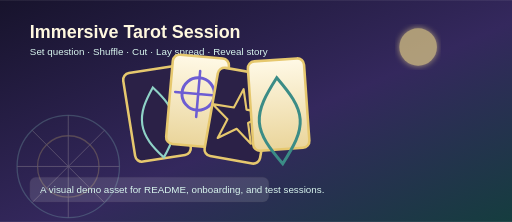
t = 0.00 s
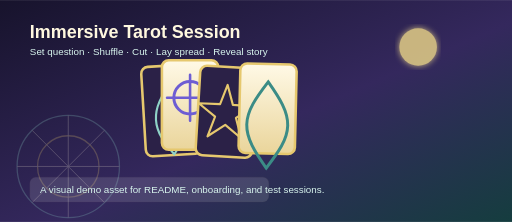
t = 0.60 s
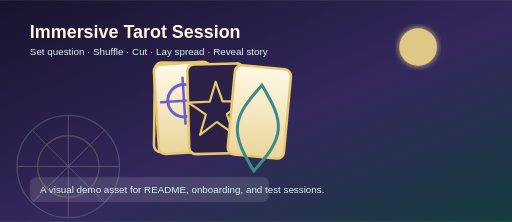
t = 1.05 s
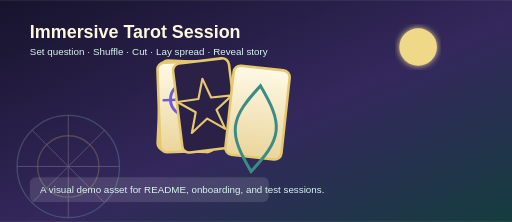
t = 1.55 s
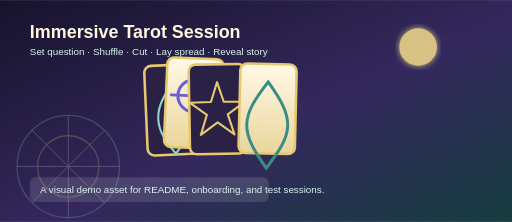
t = 2.10 s
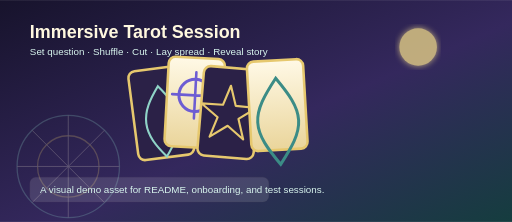
t = 2.63 s

The animated SVG that drew these frames (rendered in a browser with its animation timeline set to each time). Animation: 9 SMIL elements (animate=1,animateTransform=8); one cycle of 3.10 s, repeats indefinitely.

<svg xmlns="http://www.w3.org/2000/svg" viewBox="0 0 1200 520" role="img" aria-label="Animated tarot shuffle">
  <defs>
    <linearGradient id="bg" x1="0" y1="0" x2="1" y2="1">
      <stop offset="0" stop-color="#17132c"/>
      <stop offset="0.55" stop-color="#34285d"/>
      <stop offset="1" stop-color="#153d3f"/>
    </linearGradient>
    <linearGradient id="face" x1="0" y1="0" x2="0" y2="1">
      <stop offset="0" stop-color="#fff9e6"/>
      <stop offset="1" stop-color="#ead59b"/>
    </linearGradient>
    <filter id="glow">
      <feGaussianBlur stdDeviation="7" result="blur"/>
      <feMerge>
        <feMergeNode in="blur"/>
        <feMergeNode in="SourceGraphic"/>
      </feMerge>
    </filter>
    <style>
      .title{font:700 42px Arial,"Microsoft YaHei",sans-serif;fill:#fff8df}
      .sub{font:23px Arial,"Microsoft YaHei",sans-serif;fill:#d8f5ee}
      .card{fill:#2b2147;stroke:#e6c86e;stroke-width:6}
      .cardFace{fill:url(#face);stroke:#e6c86e;stroke-width:6}
    </style>
  </defs>
  <rect width="1200" height="520" fill="url(#bg)"/>
  <circle cx="980" cy="110" r="44" fill="#f2dc8a" filter="url(#glow)">
    <animate attributeName="opacity" values="0.65;1;0.65" dur="3s" repeatCount="indefinite"/>
  </circle>
  <g opacity="0.24">
    <circle cx="160" cy="390" r="120" fill="none" stroke="#8fd3c7" stroke-width="3"/>
    <circle cx="160" cy="390" r="72" fill="none" stroke="#e6c86e" stroke-width="3"/>
    <path d="M160 270v240M40 390h240M75 305l170 170M245 305L75 475" stroke="#fff8df" stroke-width="2"/>
  </g>
  <text x="70" y="88" class="title">Immersive Tarot Session</text>
  <text x="70" y="128" class="sub">Set question · Shuffle · Cut · Lay spread · Reveal story</text>
  <g transform="translate(452 132)">
    <g>
      <rect class="card" x="-150" y="30" width="132" height="210" rx="16"/>
      <path d="M-84 72c22 28 38 53 38 83s-16 55-38 83c-22-28-38-53-38-83s16-55 38-83z" fill="none" stroke="#8fd3c7" stroke-width="5"/>
      <animateTransform attributeName="transform" type="translate" values="0 0; 80 -20; 0 0" dur="2.8s" repeatCount="indefinite"/>
      <animateTransform attributeName="transform" additive="sum" type="rotate" values="-9 -84 135; 4 -84 135; -9 -84 135" dur="2.8s" repeatCount="indefinite"/>
    </g>
    <g>
      <rect class="cardFace" x="-55" y="0" width="132" height="210" rx="16"/>
      <circle cx="11" cy="88" r="38" fill="none" stroke="#6d5dd3" stroke-width="7"/>
      <path d="M11 34v108M-43 88h108" stroke="#6d5dd3" stroke-width="6" stroke-linecap="round"/>
      <animateTransform attributeName="transform" type="translate" values="0 0; -35 18; 0 0" dur="2.4s" repeatCount="indefinite"/>
      <animateTransform attributeName="transform" additive="sum" type="rotate" values="5 11 105; -5 11 105; 5 11 105" dur="2.4s" repeatCount="indefinite"/>
    </g>
    <g>
      <rect class="card" x="42" y="34" width="132" height="210" rx="16"/>
      <path d="M108 76l15 46 49 1-40 29 15 47-39-29-40 29 15-47-40-29 50-1z" fill="none" stroke="#e6c86e" stroke-width="5" stroke-linejoin="round"/>
      <animateTransform attributeName="transform" type="translate" values="0 0; -78 -24; 0 0" dur="3.1s" repeatCount="indefinite"/>
      <animateTransform attributeName="transform" additive="sum" type="rotate" values="10 108 139; -7 108 139; 10 108 139" dur="3.1s" repeatCount="indefinite"/>
    </g>
    <g>
      <rect class="cardFace" x="135" y="8" width="132" height="210" rx="16"/>
      <path d="M201 50c28 38 48 68 48 101s-20 63-48 101c-28-38-48-68-48-101s20-63 48-101z" fill="none" stroke="#3b8c86" stroke-width="7"/>
      <animateTransform attributeName="transform" type="translate" values="0 0; -58 22; 0 0" dur="2.7s" repeatCount="indefinite"/>
      <animateTransform attributeName="transform" additive="sum" type="rotate" values="-4 201 113; 8 201 113; -4 201 113" dur="2.7s" repeatCount="indefinite"/>
    </g>
  </g>
  <g transform="translate(70 415)">
    <rect width="560" height="58" rx="14" fill="#ffffff" opacity="0.12" stroke="#e6c86e" stroke-opacity="0.55"/>
    <text x="24" y="38" class="sub">A visual demo asset for README, onboarding, and test sessions.</text>
  </g>
</svg>
